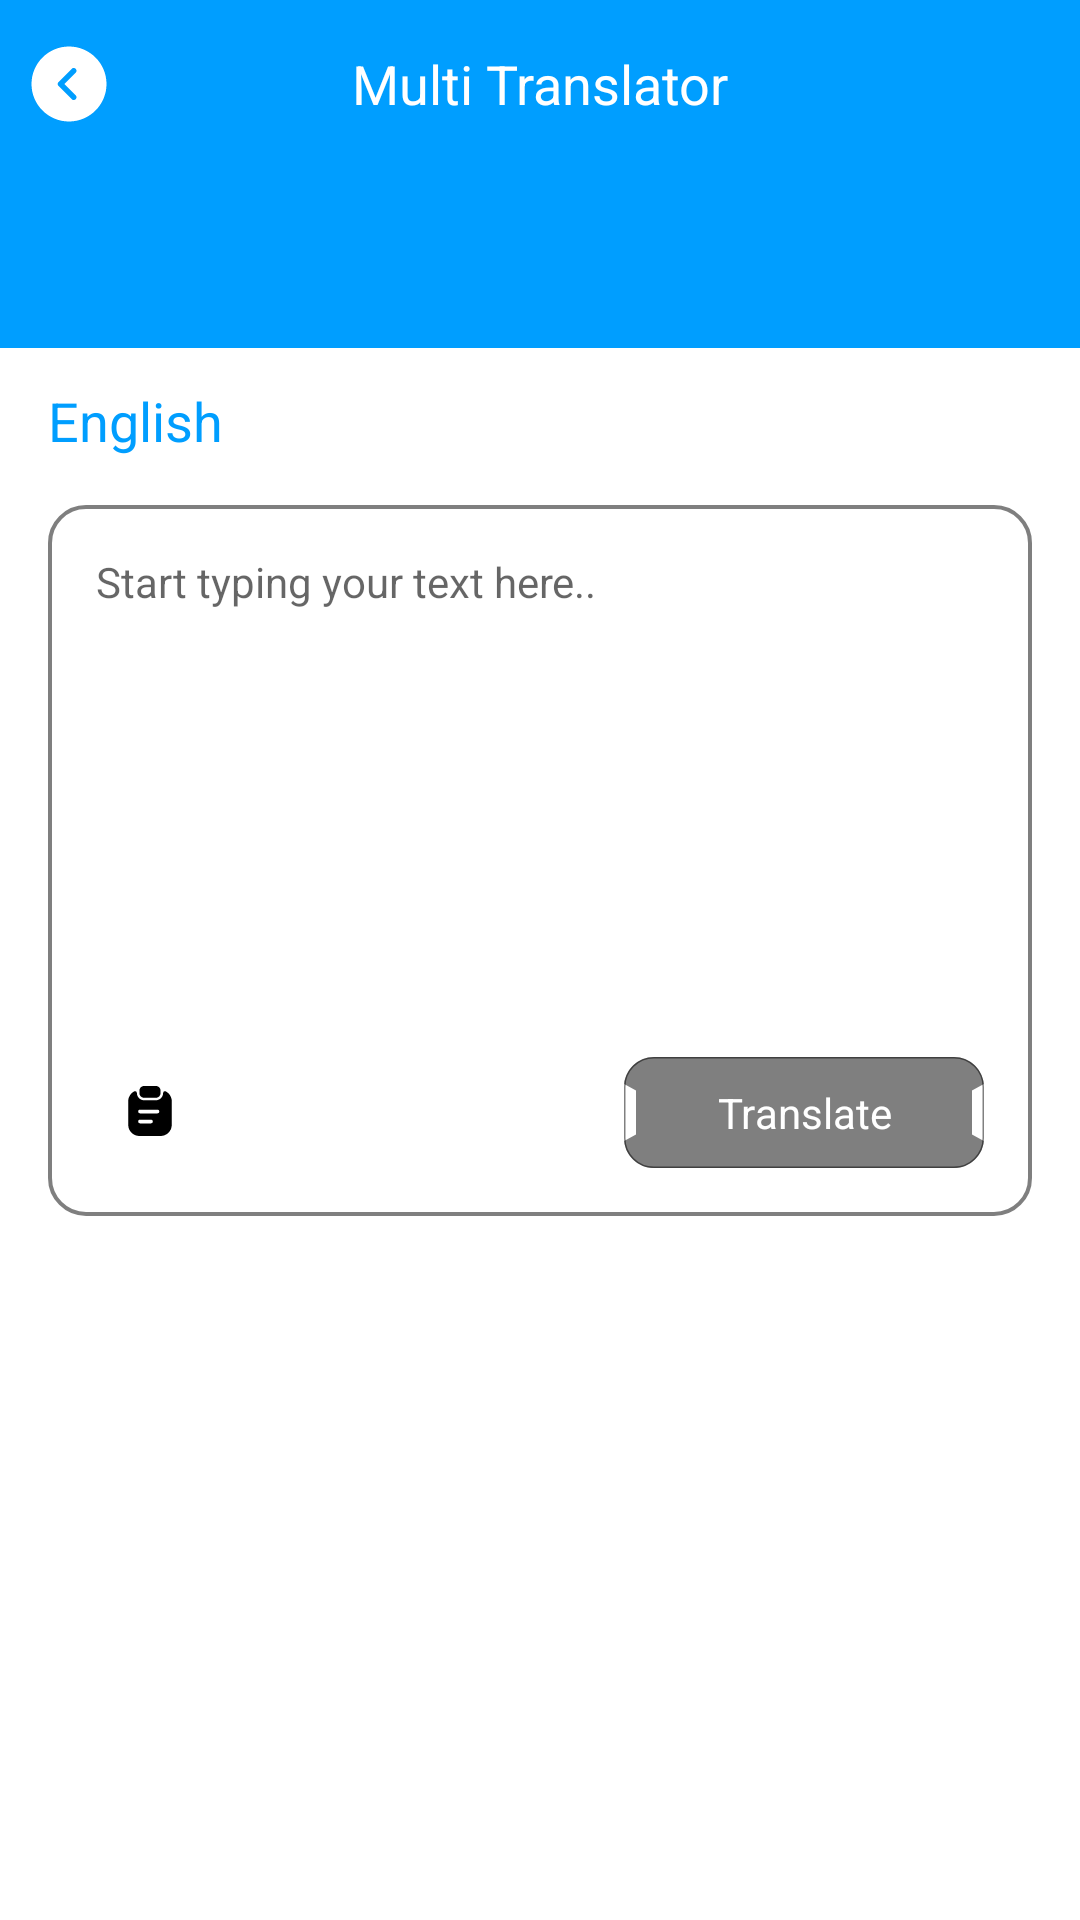

Android layout source for this screen:
<!-- AndroidManifest.xml: application theme Theme.AllLanguageTranslator -->
<!-- res/layout/fragment_multi_result.xml -->
<?xml version="1.0" encoding="utf-8"?>
<layout xmlns:android="http://schemas.android.com/apk/res/android"
    xmlns:tools="http://schemas.android.com/tools"
    xmlns:app="http://schemas.android.com/apk/res-auto">

    <FrameLayout
        android:layout_width="match_parent"
        android:layout_height="match_parent"
        tools:context=".ui.multi.MultiResultFragment">

        <LinearLayout
            android:layout_width="match_parent"
            android:layout_height="match_parent"
            android:background="@color/white"
            android:orientation="vertical">

            <LinearLayout
                android:layout_width="match_parent"
                android:layout_height="?actionBarSize"
                android:background="@color/primary"
                android:gravity="center"
                android:orientation="horizontal"
                android:paddingHorizontal="8dp">

                <ImageView
                    android:id="@+id/btn_back"
                    android:layout_width="wrap_content"
                    android:layout_height="wrap_content"
                    android:src="@drawable/icon_back_circle" />

                <TextView
                    android:layout_width="0dp"
                    android:layout_height="wrap_content"
                    android:layout_marginHorizontal="8dp"
                    android:layout_weight="1"
                    android:gravity="center"
                    android:text="@string/multi_translator"
                    android:textColor="@color/white"
                    android:textSize="18sp"
                    />

                <ImageView
                    android:id="@+id/btn_settings"
                    android:layout_width="30dp"
                    android:layout_height="30dp"
                    android:src="@drawable/baseline_settings_24" />

            </LinearLayout>


            <LinearLayout
                android:id="@+id/adsView0"
                android:layout_width="match_parent"
                android:layout_height="60dp"
                android:background="@color/primary"
                android:gravity="center"
                android:orientation="horizontal"
                android:paddingHorizontal="10dp"
                android:paddingVertical="4dp"/>


            <androidx.core.widget.NestedScrollView
                android:layout_width="match_parent"
                android:layout_height="0dp"
                android:layout_weight="1"
                android:fillViewport="true"
                android:scrollbars="none"
                >
                <LinearLayout
                    android:layout_width="match_parent"
                    android:layout_height="match_parent"
                    android:orientation="vertical"
                    android:descendantFocusability="afterDescendants"
                    >

                    <TextView
                        android:id="@+id/tv_from_language"
                        android:layout_width="wrap_content"
                        android:layout_height="wrap_content"
                        android:layout_marginTop="12dp"
                        android:layout_marginHorizontal="16dp"
                        android:gravity="center"
                        android:text="English"
                        android:textColor="@color/primary"
                        android:textSize="18sp"
                        />

                    <LinearLayout
                        android:layout_width="match_parent"
                        android:layout_height="wrap_content"
                        android:orientation="vertical"
                        android:layout_margin="16dp"
                        android:background="@drawable/rect_round_stroke_12"
                        android:padding="16dp"
                        >
                        <EditText
                            android:id="@+id/et_text"
                            android:layout_width="match_parent"
                            android:layout_height="160dp"
                            android:maxLines="8"
                            android:gravity="start"
                            android:inputType="text|textMultiLine"
                            android:background="@color/transparent"
                            android:lineSpacingMultiplier="1"
                            android:textColor="@color/black"
                            android:textSize="14sp"
                            android:hint="@string/start_typing_your_text_here"
                            />

                        <LinearLayout
                            android:layout_width="match_parent"
                            android:layout_height="wrap_content"
                            android:orientation="horizontal"
                            android:layout_marginTop="8dp"
                            >
                            <ImageView
                                android:id="@+id/btn_paste"
                                android:layout_width="wrap_content"
                                android:layout_height="wrap_content"
                                android:src="@drawable/ic_paste"
                                android:padding="8dp"
                                />

                            <Space
                                android:layout_width="0dp"
                                android:layout_height="wrap_content"
                                android:layout_weight="1"
                                />

                            <ProgressBar
                                android:id="@+id/progress_bar"
                                android:visibility="gone"
                                android:layout_width="wrap_content"
                                android:layout_height="wrap_content"
                                />

                            <TextView
                                android:id="@+id/btn_translate"
                                android:layout_width="wrap_content"
                                android:layout_height="wrap_content"
                                android:background="@drawable/btn_background_disabled"
                                android:text="@string/translate"
                                android:textColor="@color/white"
                                android:gravity="center"
                                android:textSize="14sp"
                                />

                        </LinearLayout>
                    </LinearLayout>

               

                    <androidx.recyclerview.widget.RecyclerView
                        android:id="@+id/result_recyclerView"
                        android:layout_width="match_parent"
                        android:layout_height="wrap_content"
                        android:nestedScrollingEnabled="false"
                        app:layoutManager="androidx.recyclerview.widget.LinearLayoutManager"
                        android:orientation="vertical"
                        tools:listitem="@layout/view_translate_list"
                        />

                </LinearLayout>

            </androidx.core.widget.NestedScrollView>

        </LinearLayout>


    </FrameLayout>
</layout>
<!-- res/layout/view_translate_list.xml (included above) -->
<?xml version="1.0" encoding="utf-8"?>
<LinearLayout xmlns:android="http://schemas.android.com/apk/res/android"
    android:layout_width="match_parent"
    android:layout_height="wrap_content"
    android:background="@color/white"
    android:orientation="vertical">


    <TextView
        android:id="@+id/tv_to_language"
        android:layout_width="wrap_content"
        android:layout_height="wrap_content"
        android:layout_marginTop="8dp"
        android:layout_marginHorizontal="16dp"
        android:gravity="center"
        android:text="Hindi"
        android:textColor="@color/primary"
        android:textSize="18sp"
        />

    <LinearLayout
        android:layout_width="match_parent"
        android:layout_height="wrap_content"
        android:orientation="vertical"
        android:layout_margin="16dp"
        android:background="@drawable/rect_round_stroke_12"
        android:padding="16dp"
        >
        <TextView
            android:id="@+id/tv_result"
            android:layout_width="match_parent"
            android:layout_height="160dp"
            android:maxLines="8"
            android:gravity="start"
            android:background="@color/transparent"
            android:lineSpacingMultiplier="1"
            android:textColor="@color/black"
            android:textSize="14sp"
            />

        <LinearLayout
            android:layout_width="match_parent"
            android:layout_height="wrap_content"
            android:orientation="horizontal"
            android:layout_marginTop="8dp"
            android:gravity="end"
            >

            <ImageView
                android:id="@+id/btn_share"
                android:layout_width="wrap_content"
                android:layout_height="wrap_content"
                android:src="@drawable/ic_share_black"
                android:padding="8dp"
                />

            <ImageView
                android:id="@+id/btn_speaker"
                android:layout_width="wrap_content"
                android:layout_height="wrap_content"
                android:src="@drawable/ic_speaker"
                android:padding="8dp"
                />

            <ImageView
                android:id="@+id/btn_copy"
                android:layout_width="wrap_content"
                android:layout_height="wrap_content"
                android:src="@drawable/ic_copy"
                android:padding="8dp"
                />

            <ImageView
                android:id="@+id/btn_zoom"
                android:layout_width="wrap_content"
                android:layout_height="wrap_content"
                android:src="@drawable/ic_zoom"
                android:padding="8dp"
                />
        </LinearLayout>
    </LinearLayout>

    <LinearLayout
        android:id="@+id/adsView"
        android:visibility="gone"
        android:layout_width="match_parent"
        android:layout_height="250dp"
        android:orientation="vertical"
        android:layout_margin="8dp"
        >
        <ImageView
            android:layout_width="match_parent"
            android:layout_height="match_parent"
            android:scaleType="centerInside"
            android:src="@drawable/img_text_ads"
            />
    </LinearLayout>

</LinearLayout>
<!-- resources referenced by this layout -->
<resources>
  <color name="black">#FF000000</color>
  <color name="primary">#009EFF</color>
  <color name="transparent">#00FFFFFF</color>
  <color name="white">#FFFFFFFF</color>
  <!-- drawable btn_background_disabled (drawable) -->
  <vector xmlns:android="http://schemas.android.com/apk/res/android"
      android:width="120dp"
      android:height="37dp"
      android:viewportWidth="120"
      android:viewportHeight="37">
    <path
        android:pathData="M10,0.25L110,0.25A9.75,9.75 0,0 1,119.75 10L119.75,27A9.75,9.75 0,0 1,110 36.75L10,36.75A9.75,9.75 0,0 1,0.25 27L0.25,10A9.75,9.75 0,0 1,10 0.25z"
        android:strokeWidth="0.5"
        android:strokeAlpha="0.5"
        android:fillColor="@color/white"
        android:strokeColor="@color/black"/>
    <path
        android:pathData="M0.05,9.03C0.54,3.96 4.81,0 10,0H110C115.19,0 119.46,3.96 119.95,9.03L116,11.19V25.81L119.95,27.97C119.46,33.04 115.19,37 110,37H10C4.81,37 0.54,33.04 0.05,27.97L4,25.81V11.19L0.05,9.03ZM120,27.02C120,27.01 120,27.01 120,27V10C120,9.99 120,9.99 120,9.98V27.02Z"
        android:fillColor="@color/black_5"
        android:fillType="evenOdd"/>
  </vector>
  <!-- drawable icon_back_circle (drawable) -->
  <vector xmlns:android="http://schemas.android.com/apk/res/android"
      android:width="30dp"
      android:height="30dp"
      android:viewportWidth="30"
      android:viewportHeight="30">
    <path
        android:pathData="M15,2.5C8.113,2.5 2.5,8.113 2.5,15C2.5,21.888 8.113,27.5 15,27.5C21.888,27.5 27.5,21.888 27.5,15C27.5,8.113 21.888,2.5 15,2.5ZM17.237,18.75C17.6,19.112 17.6,19.712 17.237,20.075C17.05,20.263 16.813,20.35 16.575,20.35C16.337,20.35 16.1,20.263 15.913,20.075L11.5,15.663C11.326,15.486 11.228,15.248 11.228,15C11.228,14.752 11.326,14.514 11.5,14.337L15.913,9.925C16.275,9.563 16.875,9.563 17.237,9.925C17.6,10.288 17.6,10.887 17.237,11.25L13.488,15L17.237,18.75Z"
        android:fillColor="#ffffff"/>
  </vector>
  <!-- drawable rect_round_stroke_12 (drawable) -->
  <?xml version="1.0" encoding="utf-8"?>
  <shape android:shape="rectangle" xmlns:android="http://schemas.android.com/apk/res/android">
  
      <solid android:color="@color/transparent"/>
      <stroke android:color="@color/black_5" android:width="1.2dp"/>
      <corners android:radius="12dp"/>
  
  </shape>
  <string name="multi_translator">Multi Translator</string>
  <string name="start_typing_your_text_here">Start typing your text here..</string>
  <string name="translate">Translate</string>
  <style name="Theme.AllLanguageTranslator" parent="Theme.MaterialComponents.Light.NoActionBar">
          
          <item name="colorPrimary">@color/purple_500</item>
          <item name="colorPrimaryVariant">@color/purple_700</item>
          <item name="colorOnPrimary">@color/white</item>
          
          <item name="colorSecondary">@color/teal_200</item>
          <item name="colorSecondaryVariant">@color/teal_700</item>
          <item name="colorOnSecondary">@color/black</item>
          
          <item name="android:statusBarColor">?attr/colorPrimaryVariant</item>
          
      </style>
  <color name="black_5">#80000000</color>
  <color name="purple_500">#009EFF</color>
  <color name="purple_700">#009EFF</color>
  <color name="teal_200">#FF03DAC5</color>
  <color name="teal_700">#FF018786</color>
</resources>
